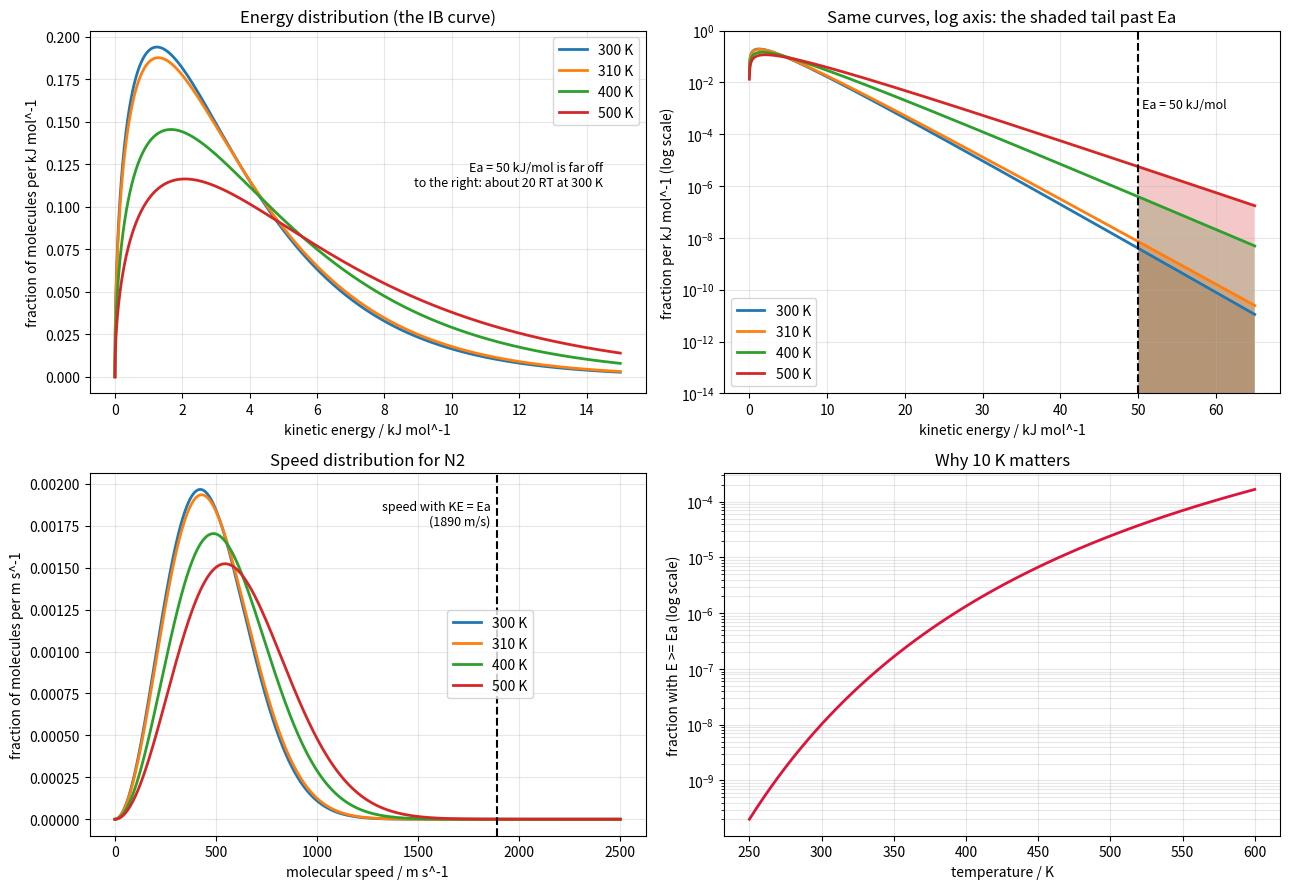

Python code for this plot:
"""Maxwell-Boltzmann distribution and activation energy
(IB Chemistry HL, first assessment 2025 - Reactivity 2.2.4 activation energy).

Idea: temperature does not shift the whole curve past Ea - it stretches the
tail. A small rise in T multiplies the fraction of molecules above Ea: for
Ea = 50 kJ/mol, going from 300 K to 310 K multiplies it by 1.88, which is
where "rates roughly double per 10 K" comes from.

Run:  python maxwell_boltzmann.py
"""

import math

import matplotlib.pyplot as plt
import numpy as np

K_B = 1.380649e-23   # J K^-1
N_A = 6.02214076e23  # mol^-1
R = K_B * N_A        # J K^-1 mol^-1 (8.314)
MASS = 0.028 / N_A   # kg per molecule (nitrogen, 28 g/mol) - speed view only

EA_KJ = 50.0                       # activation energy in kJ/mol
EA_J = EA_KJ * 1000 / N_A          # per molecule
V_EA = np.sqrt(2 * EA_J / MASS)    # speed with kinetic energy Ea


def speed_distribution(v, T):
    """Maxwell-Boltzmann speed distribution f(v), per (m s^-1).

    f(v) dv is the fraction of molecules with speeds between v and v + dv,
    so f(v) itself is a density: a fraction *per unit speed*.
    """
    a = MASS / (2 * K_B * T)
    return 4 * np.pi * v**2 * (a / np.pi) ** 1.5 * np.exp(-a * v**2)


def energy_distribution(E, T):
    """Maxwell-Boltzmann kinetic-energy distribution f(E), per (kJ mol^-1).

    This is the curve IB draws. It is not the speed curve with the axis
    relabelled: the same molecules have to land in matching strips, so
    f(E) dE = f(v) dv with E = m v^2 / 2 and dE = m v dv, which gives

        f(E) = 2 sqrt(E / pi) (kT)^(-3/2) exp(-E / kT)

    Measuring E per mole just swaps kT for RT. The mass has cancelled: every
    gas has the same energy distribution at the same temperature.
    """
    RT = R * T / 1000   # kJ/mol
    return 2 * np.sqrt(E / np.pi) * RT**-1.5 * np.exp(-E / RT)


def fraction_above_ea(T, ea_kj=EA_KJ):
    """Fraction of molecules with kinetic energy of at least Ea.

    This is the shaded area under f(E) from Ea to infinity. Put x = Ea / RT
    and the integral has an exact answer, so no numerical integration is
    needed (the tests check it against one):

        fraction = erfc(sqrt(x)) + 2 sqrt(x / pi) exp(-x)
    """
    x = ea_kj * 1000 / (R * T)
    return math.erfc(math.sqrt(x)) + 2 * math.sqrt(x / math.pi) * math.exp(-x)


def main():
    temperatures = [300, 310, 400, 500]
    fig, ((ax1, ax2), (ax3, ax4)) = plt.subplots(2, 2, figsize=(13, 9))

    # top left: the IB picture - number of molecules against kinetic energy
    E = np.linspace(0, 15, 1500)
    for T in temperatures:
        ax1.plot(E, energy_distribution(E, T), lw=2, label=f"{T} K")
    ax1.set_xlabel("kinetic energy / kJ mol^-1")
    ax1.set_ylabel("fraction of molecules per kJ mol^-1")
    ax1.set_title("Energy distribution (the IB curve)")
    ax1.text(14.5, ax1.get_ylim()[1] * 0.55,
             f"Ea = {EA_KJ:.0f} kJ/mol is far off\nto the right: about "
             f"{EA_KJ * 1000 / (R * 300):.0f} RT at 300 K",
             ha="right", fontsize=9)
    ax1.legend()
    ax1.grid(alpha=0.3)

    # top right: the same curves on a log axis, where the tail past Ea shows
    E = np.linspace(0.01, EA_KJ * 1.3, 1500)
    for T in temperatures:
        f = energy_distribution(E, T)
        ax2.semilogy(E, f, lw=2, label=f"{T} K")
        ax2.fill_between(E, f, 1e-30, where=(E >= EA_KJ), alpha=0.25)
    ax2.axvline(EA_KJ, color="black", ls="--", lw=1.5)
    ax2.text(EA_KJ * 1.01, 1e-3, f"Ea = {EA_KJ:.0f} kJ/mol", fontsize=9)
    ax2.set_ylim(1e-14, 1)
    ax2.set_xlabel("kinetic energy / kJ mol^-1")
    ax2.set_ylabel("fraction per kJ mol^-1 (log scale)")
    ax2.set_title("Same curves, log axis: the shaded tail past Ea")
    ax2.legend(loc="lower left")
    ax2.grid(alpha=0.3, which="both")

    # bottom left: the speed distribution for N2, which does depend on mass
    v = np.linspace(0, 2500, 1500)
    for T in temperatures:
        f = speed_distribution(v, T)
        ax3.plot(v, f, lw=2, label=f"{T} K")
        ax3.fill_between(v, f, where=(v >= V_EA), alpha=0.25)
    ax3.axvline(V_EA, color="black", ls="--", lw=1.5)
    ax3.text(V_EA - 30, ax3.get_ylim()[1] * 0.85,
             f"speed with KE = Ea\n({V_EA:.0f} m/s)", ha="right", fontsize=9)
    ax3.set_xlabel("molecular speed / m s^-1")
    ax3.set_ylabel("fraction of molecules per m s^-1")
    ax3.set_title("Speed distribution for N2")
    ax3.legend(loc="center", bbox_to_anchor=(0.72, 0.5))
    ax3.grid(alpha=0.3)

    # bottom right: how the shaded fraction grows with temperature
    temps = np.arange(250, 601, 5)
    fractions = np.array([fraction_above_ea(T) for T in temps])
    ax4.semilogy(temps, fractions, lw=2, color="crimson")
    ax4.set_xlabel("temperature / K")
    ax4.set_ylabel("fraction with E >= Ea (log scale)")
    ax4.set_title("Why 10 K matters")
    ax4.grid(alpha=0.3, which="both")

    f300, f310 = fraction_above_ea(300), fraction_above_ea(310)
    print(f"Fraction above Ea at 300 K: {f300:.3e}")
    print(f"Fraction above Ea at 310 K: {f310:.3e}")
    print(f"Ratio for a 10 K rise:      {f310 / f300:.2f}x")

    plt.tight_layout()
    plt.show()


if __name__ == "__main__":
    main()
